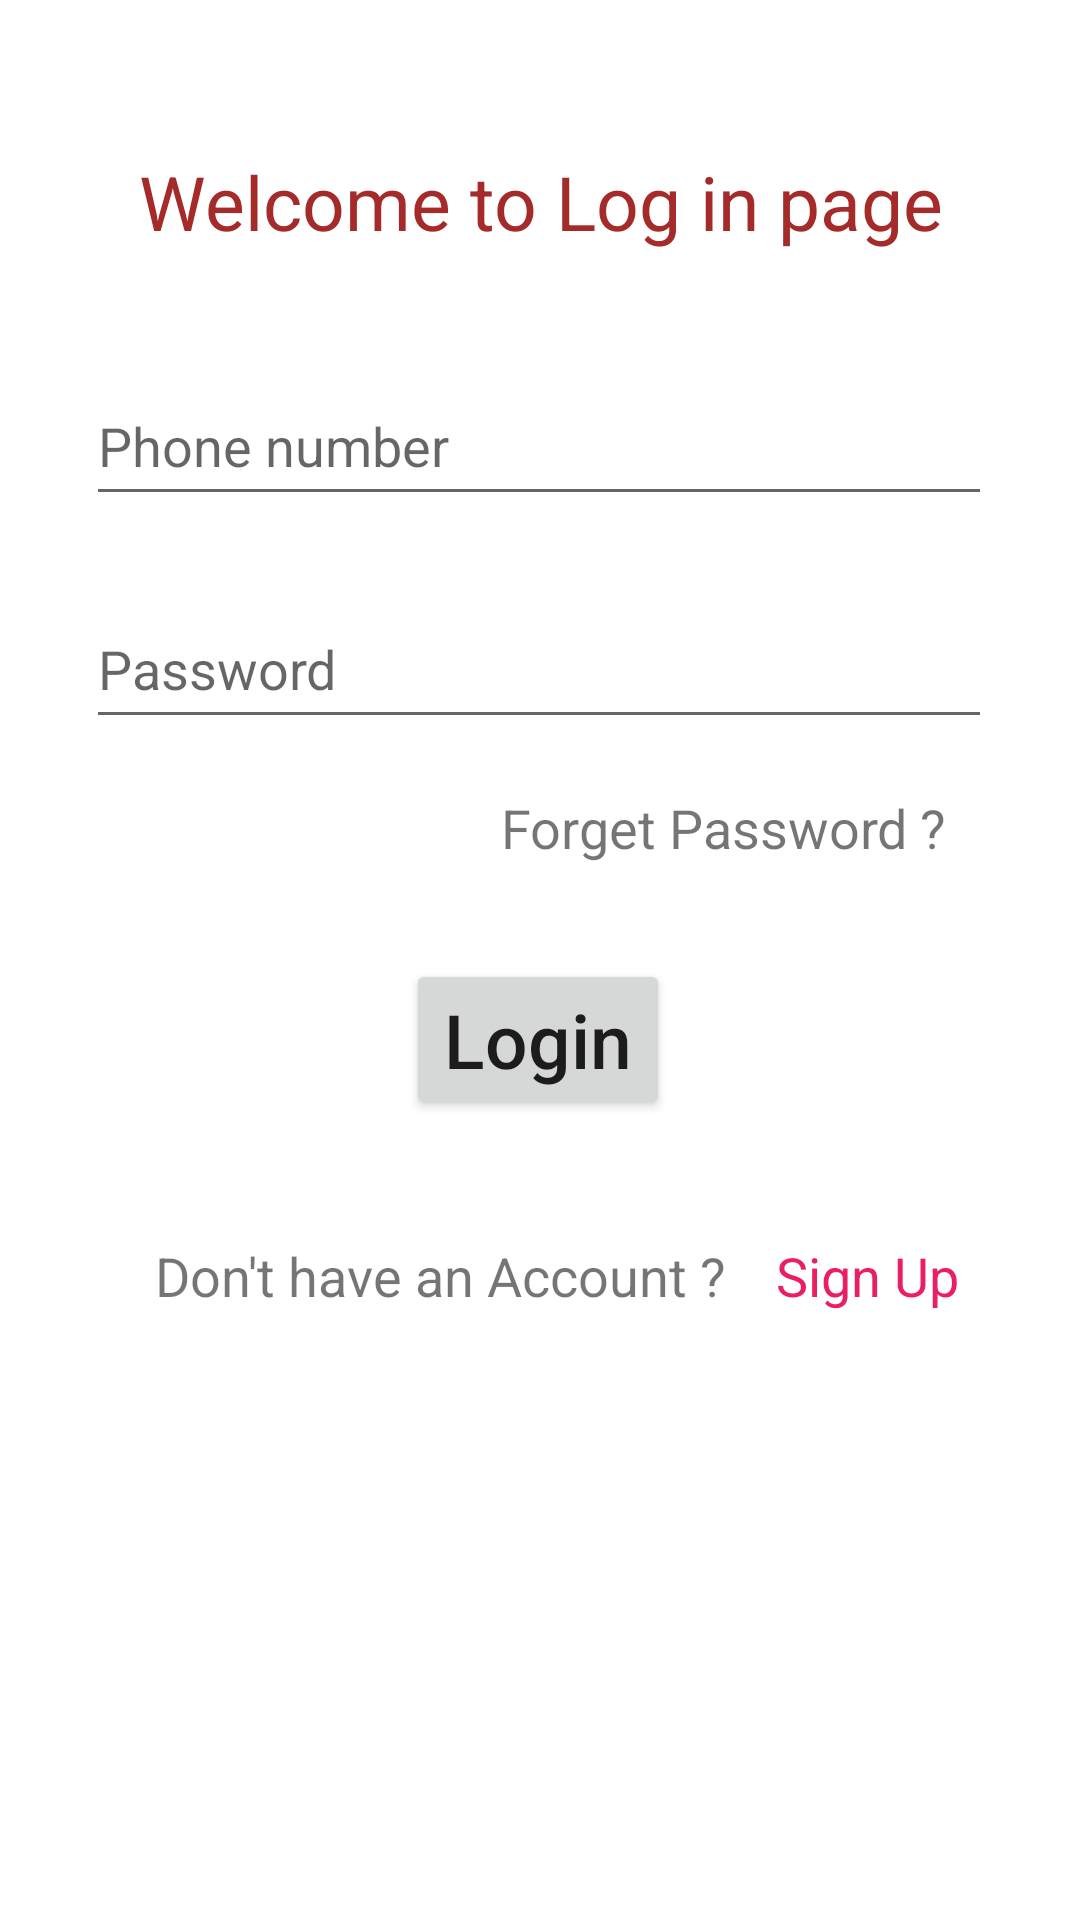

Write the Android layout XML for this screen, with the resource values it uses.
<!-- AndroidManifest.xml: application theme Theme.Digital_Contractor -->
<!-- res/layout/activity_login.xml -->
<?xml version="1.0" encoding="utf-8"?>
<androidx.constraintlayout.widget.ConstraintLayout xmlns:android="http://schemas.android.com/apk/res/android"
    xmlns:app="http://schemas.android.com/apk/res-auto"
    xmlns:tools="http://schemas.android.com/tools"
    android:layout_width="match_parent"
    android:layout_height="match_parent"
    tools:context=".LoginActivity">

    <TextView
        android:id="@+id/textView3"
        android:layout_width="409dp"
        android:layout_height="wrap_content"

        android:gravity="center"
        android:text="Welcome to Log in page"
        android:textColor="@color/Brown"
        android:textSize="25dp"

        app:layout_constraintBottom_toBottomOf="parent"
        app:layout_constraintEnd_toEndOf="parent"
        app:layout_constraintStart_toStartOf="parent"
        app:layout_constraintTop_toTopOf="parent"
        app:layout_constraintVertical_bias="0.083" />

    <EditText
        android:id="@+id/phonenum"
        android:layout_width="302dp"
        android:layout_height="50dp"
        android:layout_gravity="center"
        android:ems="10"
        android:hint="Phone number"
        android:inputType="phone"
        app:layout_constraintBottom_toBottomOf="parent"
        app:layout_constraintEnd_toEndOf="parent"
        app:layout_constraintHorizontal_bias="0.495"
        app:layout_constraintStart_toStartOf="parent"
        app:layout_constraintTop_toTopOf="parent"
        app:layout_constraintVertical_bias="0.207" />

    <EditText
        android:id="@+id/password"
        android:layout_width="302dp"
        android:layout_height="50dp"
        android:ems="10"
        android:hint="Password"
        android:inputType="textPassword"
        app:layout_constraintBottom_toBottomOf="parent"
        app:layout_constraintEnd_toEndOf="parent"
        app:layout_constraintHorizontal_bias="0.495"
        app:layout_constraintStart_toStartOf="parent"
        app:layout_constraintTop_toTopOf="parent"
        app:layout_constraintVertical_bias="0.333" />

    <TextView
        android:id="@+id/forget_password_view"
        android:layout_width="wrap_content"
        android:layout_height="wrap_content"
        android:text="Forget Password ?"
        android:textSize="18dp"
        app:layout_constraintBottom_toBottomOf="parent"
        app:layout_constraintEnd_toEndOf="parent"
        app:layout_constraintHorizontal_bias="0.79"
        app:layout_constraintStart_toStartOf="parent"
        app:layout_constraintTop_toTopOf="parent"
        app:layout_constraintVertical_bias="0.428" />

    <Button
        android:id="@+id/log_in_btn"
        android:layout_width="wrap_content"
        android:layout_height="wrap_content"
        android:radius="5dp"
        android:text="Login"
        android:textAllCaps="false"
        android:textSize="25dp"
        app:layout_constraintBottom_toBottomOf="parent"
        app:layout_constraintEnd_toEndOf="parent"
        app:layout_constraintHorizontal_bias="0.498"
        app:layout_constraintStart_toStartOf="parent"
        app:layout_constraintTop_toTopOf="parent"
        app:layout_constraintVertical_bias="0.545" />

    <TextView
        android:id="@+id/notaccount_view"
        android:layout_width="wrap_content"
        android:layout_height="wrap_content"
        android:text="Don't have an Account ?"
        android:textSize="18dp"
        app:layout_constraintBottom_toBottomOf="parent"
        app:layout_constraintEnd_toEndOf="parent"
        app:layout_constraintHorizontal_bias="0.304"
        app:layout_constraintStart_toStartOf="parent"
        app:layout_constraintTop_toTopOf="parent"
        app:layout_constraintVertical_bias="0.671" />

    <TextView
        android:id="@+id/sign_up_view"
        android:layout_width="wrap_content"
        android:layout_height="wrap_content"
        android:text="Sign Up"
        android:textColor="#E91E63"
        android:textColorLink="#3F8150"
        android:textSize="18dp"
        app:layout_constraintBottom_toBottomOf="parent"
        app:layout_constraintEnd_toEndOf="parent"
        app:layout_constraintHorizontal_bias="0.865"
        app:layout_constraintStart_toStartOf="parent"
        app:layout_constraintTop_toTopOf="parent"
        app:layout_constraintVertical_bias="0.671" />
</androidx.constraintlayout.widget.ConstraintLayout>
<!-- resources referenced by this layout -->
<resources>
  <color name="Brown">#A52A2A</color>
  <style name="Theme.Digital_Contractor" parent="Theme.MaterialComponents.DayNight.NoActionBar">
          
          <item name="colorPrimary">@color/purple_500</item>
          <item name="colorPrimaryVariant">@color/purple_700</item>
          <item name="colorOnPrimary">@color/white</item>
          
          <item name="colorSecondary">@color/teal_200</item>
          <item name="colorSecondaryVariant">@color/teal_700</item>
          <item name="colorOnSecondary">@color/black</item>
          
          <item name="android:statusBarColor" tools:targetApi="l">@color/DarkSalmon</item>
          
  
      </style>
  <color name="purple_500">#FF6200EE</color>
  <color name="purple_700">#FF3700B3</color>
  <color name="white">#FFFFFFFF</color>
  <color name="teal_200">#FF03DAC5</color>
  <color name="teal_700">#FF018786</color>
  <color name="black">#000000</color>
  <color name="DarkSalmon">#8E7AE9</color>
</resources>
